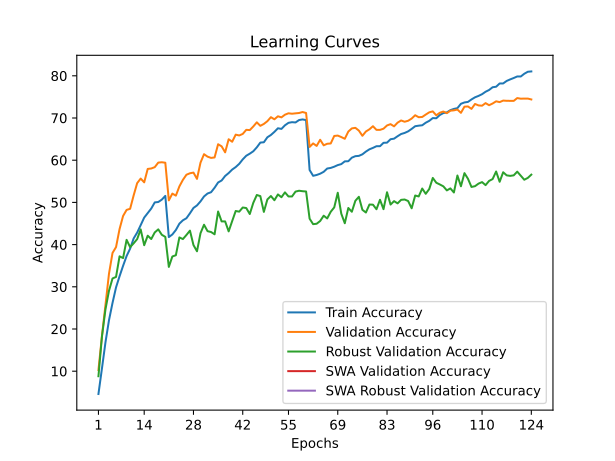

Source data for this figure (header and first rows):
time; train_accuracy; train_loss; valid_accuracy; valid_loss; valid_accuracy_robust; valid_accuracy_swa; valid_accuracy_robust_swa
81,2676; 4,6000; 4,3907; 10,2800; 3,9996; 8,8069; 10,2800; 8,8069
163,9853; 10,6820; 4,0576; 18,3600; 3,7087; 18,2483; 18,3600; 18,2483
245,2128; 16,8600; 3,7456; 25,7300; 3,3582; 24,6759; 25,7300; 24,6759
326,2480; 22,0960; 3,5085; 33,1200; 3,0918; 29,0759; 33,1200; 29,0759
410,5194; 26,1800; 3,3310; 38,0200; 2,9399; 31,9724; 38,0200; 31,9724
492,9517; 29,8680; 3,1882; 39,4100; 2,8840; 32,3379; 39,4100; 32,3379
575,6422; 32,4940; 3,0756; 43,6800; 2,7287; 37,2207; 43,6800; 37,2207
657,8238; 34,9660; 2,9831; 46,7800; 2,5941; 36,8069; 46,7800; 36,8069
739,9748; 37,2880; 2,8984; 48,2200; 2,5799; 41,1241; 48,2200; 41,1241
823,4839; 39,0380; 2,8312; 48,4800; 2,5721; 39,4000; 48,4800; 39,4000
905,2001; 41,4500; 2,7530; 51,6500; 2,4851; 40,2966; 51,6500; 40,2966
987,0064; 42,8420; 2,6994; 54,5600; 2,3784; 41,2966; 54,5600; 41,2966
1067,9498; 44,6060; 2,6324; 55,6400; 2,3848; 43,6000; 55,6400; 43,6000
1148,8223; 46,3980; 2,5836; 54,7500; 2,4283; 39,8552; 54,7500; 39,8552
1230,7423; 47,4680; 2,5394; 57,9300; 2,3012; 42,1103; 57,9300; 42,1103
1312,0797; 48,5380; 2,4905; 58,0300; 2,2721; 41,3172; 58,0300; 41,3172
1393,5495; 49,9960; 2,4554; 58,3500; 2,2774; 42,8828; 58,3500; 42,8828
1475,3239; 50,0920; 2,4407; 59,4300; 2,2526; 43,6069; 59,4300; 43,6069
1556,2109; 50,6500; 2,4157; 59,5100; 2,2557; 42,3241; 59,5100; 42,3241
1637,4538; 51,5420; 2,3975; 59,4000; 2,2666; 41,8276; 59,4000; 41,8276
1719,3650; 41,7740; 2,7387; 50,4800; 2,5082; 34,7103; 50,4800; 34,7103
1800,9835; 42,4000; 2,7138; 52,0800; 2,4710; 37,1793; 52,0800; 37,1793
1883,7475; 43,4580; 2,6767; 51,6000; 2,5319; 37,4828; 51,6000; 37,4828
1967,1214; 44,9600; 2,6265; 53,7900; 2,4377; 41,6966; 53,7900; 41,6966
2050,4132; 45,7580; 2,5995; 55,3400; 2,3695; 41,3103; 55,3400; 41,3103
2134,1352; 46,2440; 2,5682; 56,5500; 2,3184; 42,2759; 56,5500; 42,2759
2216,4233; 47,4140; 2,5321; 56,9000; 2,2984; 43,3103; 56,9000; 43,3103
2300,1528; 48,6800; 2,4978; 57,0600; 2,3140; 39,8897; 57,0600; 39,8897
2383,9000; 49,2820; 2,4624; 55,5700; 2,3686; 38,4138; 55,5700; 38,4138
2467,9730; 50,2380; 2,4311; 59,4200; 2,2498; 42,6966; 59,4200; 42,6966
2552,4137; 51,4060; 2,4006; 61,4200; 2,1713; 44,7034; 61,4200; 44,7034
2636,7917; 52,1040; 2,3740; 60,8400; 2,1965; 43,1793; 60,8400; 43,1793
2719,8533; 52,4100; 2,3506; 60,5400; 2,2075; 42,9793; 60,5400; 42,9793
2804,5684; 53,4700; 2,3212; 60,6500; 2,1917; 42,4345; 60,6500; 42,4345
2889,2744; 54,7160; 2,2840; 63,7800; 2,0877; 47,8345; 63,7800; 47,8345
2973,4856; 55,1900; 2,2618; 63,2800; 2,1077; 45,4897; 63,2800; 45,4897
3055,6955; 56,2560; 2,2251; 61,8600; 2,1614; 45,4897; 61,8600; 45,4897
3138,5074; 56,9500; 2,2046; 64,9600; 2,0537; 43,1310; 64,9600; 43,1310
3221,1785; 57,7760; 2,1787; 64,3700; 2,0866; 45,5724; 64,3700; 45,5724
3305,2620; 58,3680; 2,1583; 66,0500; 2,0013; 47,9586; 66,0500; 47,9586
3389,3273; 59,1320; 2,1291; 65,8600; 2,0367; 47,8069; 65,8600; 47,8069
3473,1288; 60,1860; 2,1004; 66,2200; 2,0486; 48,7862; 66,2200; 48,7862
3556,0593; 61,0520; 2,0662; 67,1900; 1,9944; 48,6621; 67,1900; 48,6621
3638,9666; 61,5440; 2,0508; 67,1300; 1,9908; 47,2414; 67,1300; 47,2414
3722,3037; 62,1140; 2,0319; 67,9900; 1,9512; 49,8966; 67,9900; 49,8966
3806,4178; 63,0440; 2,0004; 68,9700; 1,9429; 51,7517; 68,9700; 51,7517
3889,9515; 64,1720; 1,9626; 68,1400; 1,9425; 51,4828; 68,1400; 51,4828
3974,7093; 64,2460; 1,9594; 68,5900; 1,9232; 47,7517; 68,5900; 47,7517
4057,8729; 65,4280; 1,9304; 69,2400; 1,9296; 50,6966; 69,2400; 50,6966
4140,7798; 65,9700; 1,9127; 70,1900; 1,9166; 51,5103; 70,1900; 51,5103
4222,6353; 66,7100; 1,8870; 69,6900; 1,9182; 50,5103; 69,6900; 50,5103
4305,0790; 67,5600; 1,8605; 70,4000; 1,8964; 51,8828; 70,4000; 51,8828
4386,9542; 67,4120; 1,8639; 70,1500; 1,9024; 51,2276; 70,1500; 51,2276
4468,7587; 68,2680; 1,8342; 70,7800; 1,8835; 52,3724; 70,7800; 52,3724
4550,2057; 68,8520; 1,8190; 71,1100; 1,8765; 51,4000; 71,1100; 51,4000
4632,9099; 69,0060; 1,8165; 71,0100; 1,8821; 51,4000; 71,0100; 51,4000
4714,8741; 68,9400; 1,8138; 71,1000; 1,8634; 52,5586; 71,1000; 52,5586
4796,1390; 69,5120; 1,8018; 71,1800; 1,8638; 52,7586; 71,1800; 52,7586
4879,2148; 69,6600; 1,7961; 71,4100; 1,8617; 52,6483; 71,4100; 52,6483
4960,6600; 69,4980; 1,8039; 71,1900; 1,8558; 52,5862; 71,1900; 52,5862
... 64 more rows
